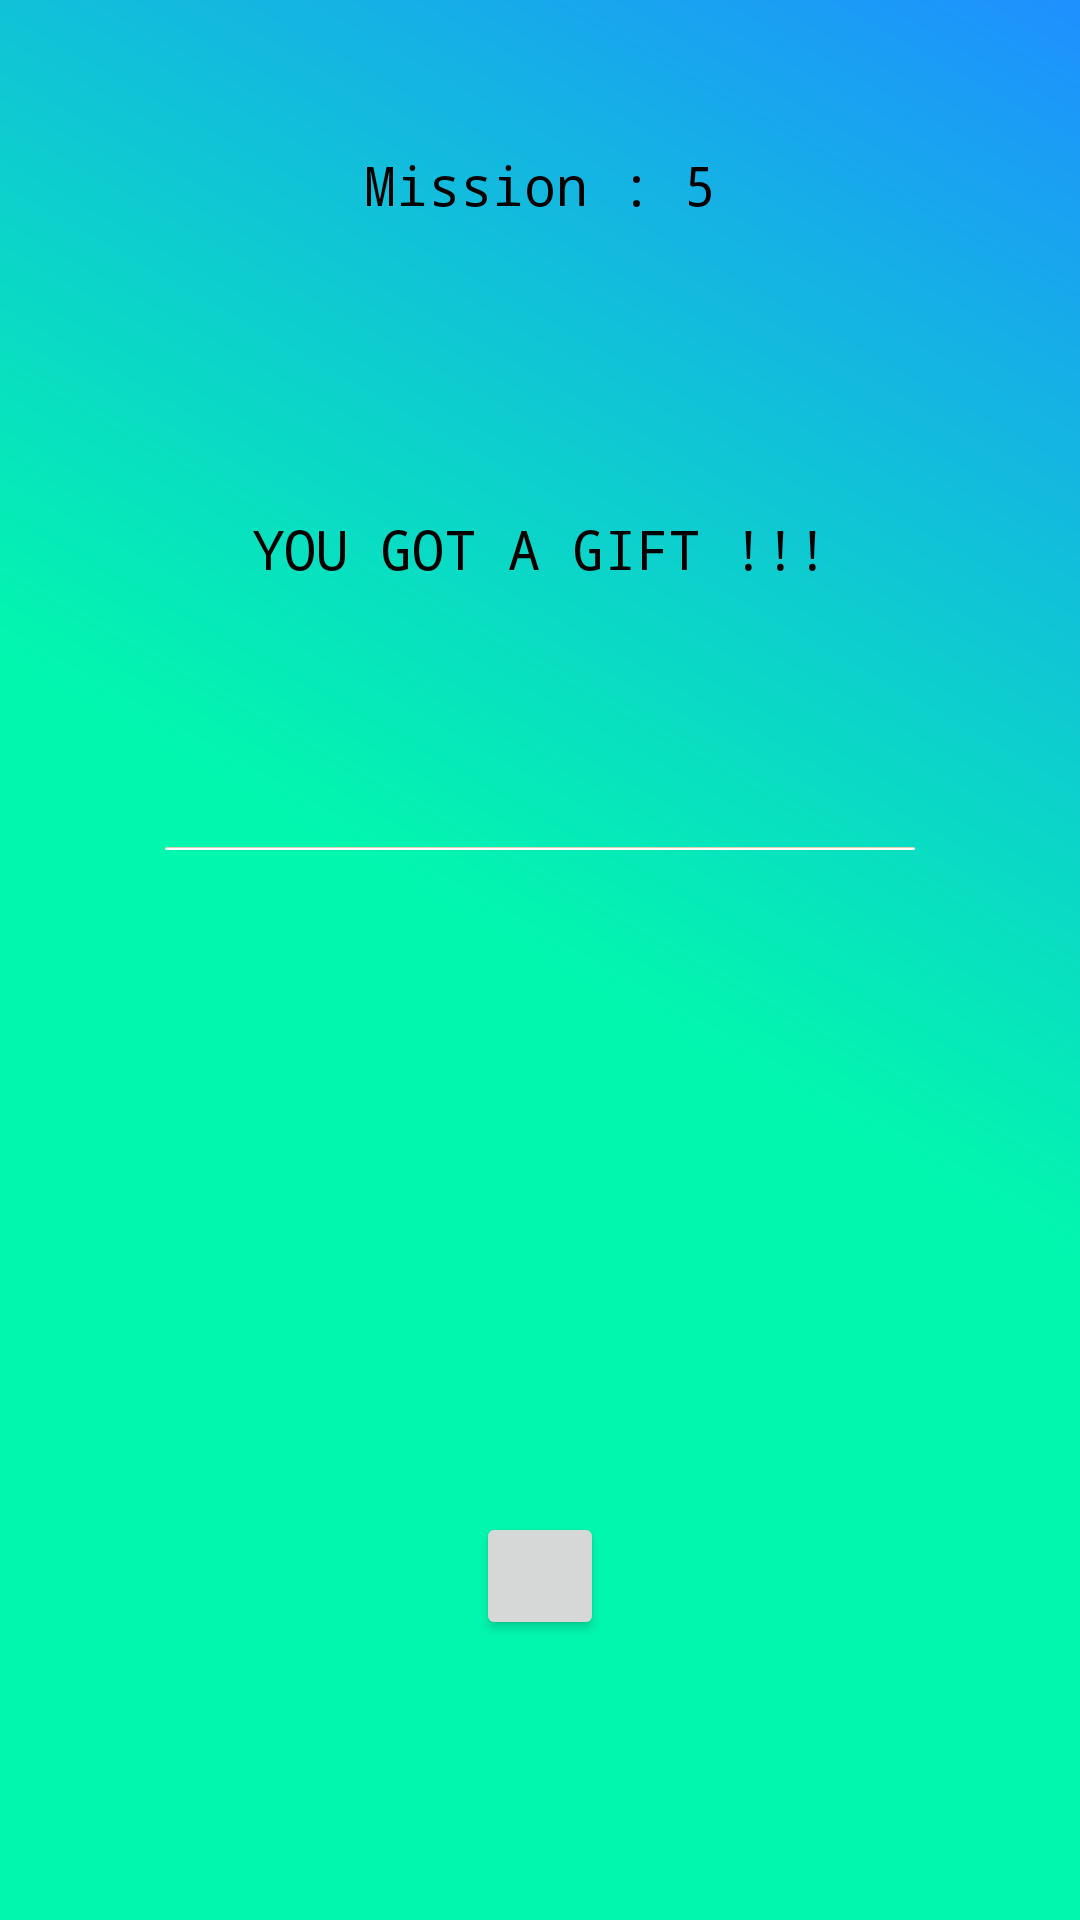

Here is an Android app screen rendered from its layout file. Give the layout XML and the strings, colors and styles it references.
<!-- AndroidManifest.xml: application theme AppTheme -->
<!-- res/layout/activity_level_five.xml -->
<?xml version="1.0" encoding="utf-8"?>
<LinearLayout xmlns:android="http://schemas.android.com/apk/res/android"
    xmlns:tools="http://schemas.android.com/tools"
    android:layout_width="match_parent"
    android:layout_height="match_parent"
    android:paddingBottom="@dimen/activity_vertical_margin"
    android:paddingLeft="@dimen/activity_horizontal_margin"
    android:paddingRight="@dimen/activity_horizontal_margin"
    android:paddingTop="@dimen/activity_vertical_margin"
    android:orientation="vertical"
    android:background="@drawable/first_background"
    android:weightSum="3.1"
    android:gravity="center"
    tools:context=".Level5">

    <TextView
        android:layout_width="match_parent"
        android:layout_height="wrap_content"
        android:gravity="center"
        android:layout_weight=".1"
        android:text="Mission : 5"
        android:typeface="monospace"/>

    <LinearLayout
        android:layout_width="match_parent"
        android:layout_height="0dp"
        android:layout_weight="1"
        android:gravity="center"
        android:orientation="vertical"
        android:id="@+id/layUp">

        <TextView
            android:layout_width="match_parent"
            android:layout_height="wrap_content"
            android:gravity="center"
            android:text="YOU GOT A GIFT !!!" />

    </LinearLayout>

    <LinearLayout
        android:layout_width="wrap_content"
        android:layout_height="0dp"
        android:layout_weight=".1">

        <View
            android:layout_width="250dp"
            android:layout_height="1dp"
            android:background="@drawable/line_custome" />
    </LinearLayout>

    <LinearLayout
        android:layout_width="match_parent"
        android:layout_height="0dp"
        android:layout_weight="1.5"
        android:gravity="center"
        android:orientation="vertical"
        android:id="@+id/layDown"
        android:weightSum="1">

        <TextView
            android:layout_width="match_parent"
            android:layout_height="0dp"
            android:gravity="center"
            android:layout_weight=".5"
            android:id="@+id/counterLevelOne"/>

        <LinearLayout
            android:layout_width="128px"
            android:layout_height="128px"
            android:id="@+id/theGift"
            android:orientation="horizontal">
        </LinearLayout>


        <Button
            android:layout_width="128px"
            android:layout_height="128px"
            android:id="@+id/giftLevelFive"/>

    </LinearLayout>



</LinearLayout>
<!-- resources referenced by this layout -->
<resources>
  <!-- drawable first_background (drawable) -->
  <?xml version="1.0" encoding="utf-8"?>
  <shape xmlns:android="http://schemas.android.com/apk/res/android">
  
      <gradient android:angle="45"
          android:startColor="@color/iconColor"
          android:endColor="@color/DodgerBlue"
          android:centerColor="@color/iconColor" />
  
  </shape>
  <!-- drawable line_custome (drawable) -->
  <?xml version="1.0" encoding="utf-8"?>
  <shape xmlns:android="http://schemas.android.com/apk/res/android">
      <corners android:radius="15dp"/>
      <gradient android:angle="90"
          android:centerColor="@color/white"
          android:endColor="@color/Tan"
          android:startColor="@android:color/white"
          />
  </shape>
  <style name="AppTheme" parent="Theme.AppCompat.Light.NoActionBar">
          
          <item name="colorPrimary">@color/DodgerBlue</item>
          <item name="colorPrimaryDark">@color/iconColor</item>
          <item name="colorAccent">@color/Crimson</item>
          <item name="android:textSize">18sp</item>
          <item name="android:textColor">@color/black</item>
          <item name="android:typeface">monospace</item>
  
      </style>
  <color name="iconColor">#02f7ae</color>
  <color name="DodgerBlue">#1E90FF</color>
  <color name="white">#ffffff</color>
  <color name="Tan">#D2B48C</color>
  <color name="Crimson">#DC143C</color>
  <color name="black">#000000</color>
</resources>
